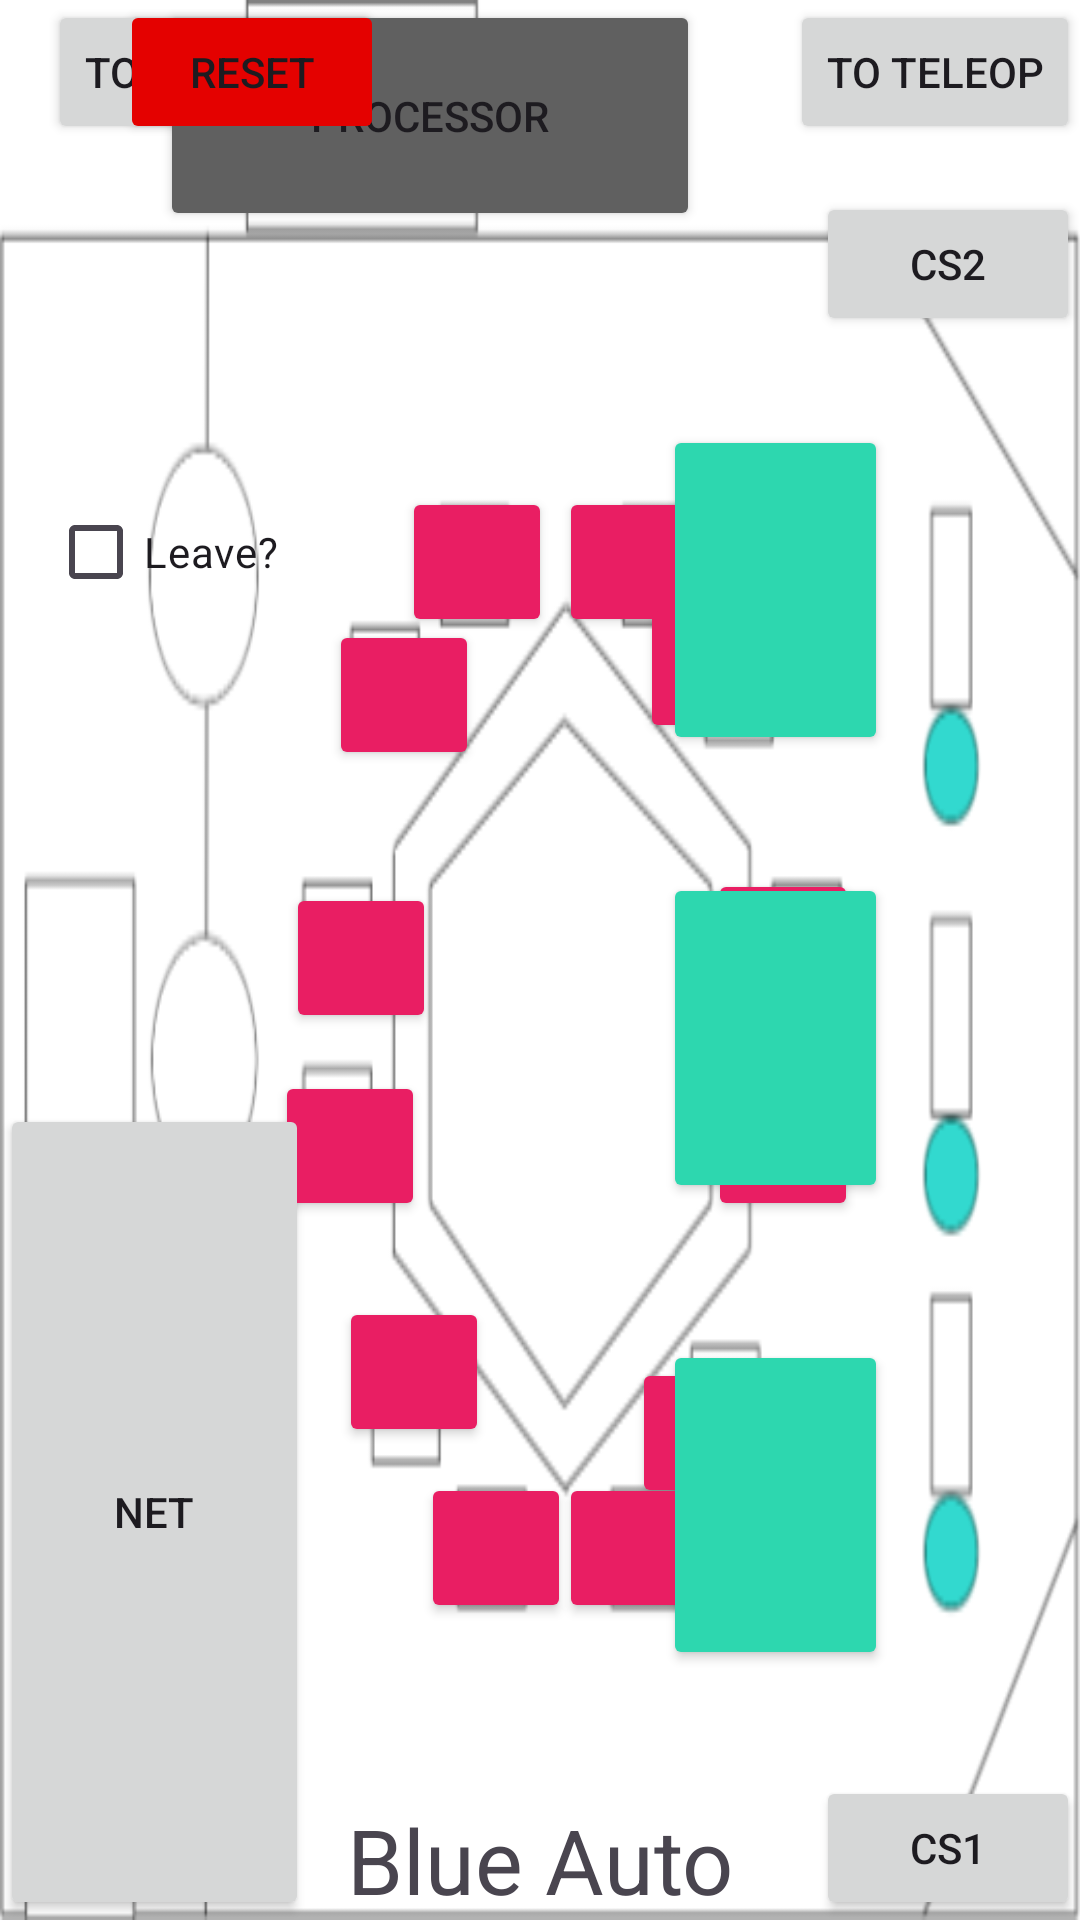

Produce the Android XML layout that renders to this screen, including the resource entries it uses.
<!-- AndroidManifest.xml: application theme Theme.TitanScouting -->
<!-- res/layout/activity_autonomous_blue.xml -->
<?xml version="1.0" encoding="utf-8"?>
<androidx.constraintlayout.widget.ConstraintLayout xmlns:android="http://schemas.android.com/apk/res/android"
    xmlns:app="http://schemas.android.com/apk/res-auto"
    xmlns:tools="http://schemas.android.com/tools"
    android:layout_width="match_parent"
    android:layout_height="match_parent"
    tools:context=".views.Autonomous"
    android:background="@drawable/img_3188_rotated">

    <CheckBox
        android:id="@+id/leaveCheckbox"
        android:layout_width="wrap_content"
        android:layout_height="wrap_content"
        android:layout_marginStart="16dp"
        android:layout_marginTop="160dp"
        android:text="Leave?"
        app:layout_constraintStart_toStartOf="parent"
        app:layout_constraintTop_toTopOf="parent" />

    <Button
        android:id="@+id/branch_l"
        android:layout_width="50dp"
        android:layout_height="50dp"
        android:backgroundTint="#E91E63"
        app:layout_constraintBottom_toBottomOf="parent"
        app:layout_constraintEnd_toEndOf="parent"
        app:layout_constraintHorizontal_bias="0.68"
        app:layout_constraintStart_toStartOf="parent"
        app:layout_constraintTop_toTopOf="parent"
        app:layout_constraintVertical_bias="0.767" />

    <Button
        android:id="@+id/branch_i"
        android:layout_width="50dp"
        android:layout_height="50dp"
        android:backgroundTint="#E91E63"
        app:layout_constraintBottom_toBottomOf="parent"
        app:layout_constraintEnd_toEndOf="parent"
        app:layout_constraintHorizontal_bias="0.364"
        app:layout_constraintStart_toStartOf="parent"
        app:layout_constraintTop_toTopOf="parent"
        app:layout_constraintVertical_bias="0.733" />

    <Button
        android:id="@+id/branch_j"
        android:layout_width="50dp"
        android:layout_height="50dp"
        android:backgroundTint="#E91E63"
        app:layout_constraintBottom_toBottomOf="parent"
        app:layout_constraintEnd_toEndOf="parent"
        app:layout_constraintHorizontal_bias="0.453"
        app:layout_constraintStart_toStartOf="parent"
        app:layout_constraintTop_toTopOf="parent"
        app:layout_constraintVertical_bias="0.832" />

    <Button
        android:id="@+id/branch_h"
        android:layout_width="50dp"
        android:layout_height="50dp"
        android:backgroundTint="#E91E63"
        app:layout_constraintBottom_toBottomOf="parent"
        app:layout_constraintEnd_toEndOf="parent"
        app:layout_constraintHorizontal_bias="0.296"
        app:layout_constraintStart_toStartOf="parent"
        app:layout_constraintTop_toTopOf="parent"
        app:layout_constraintVertical_bias="0.605" />

    <Button
        android:id="@+id/branch_g"
        android:layout_width="50dp"
        android:layout_height="50dp"
        android:backgroundTint="#E91E63"
        app:layout_constraintBottom_toBottomOf="parent"
        app:layout_constraintEnd_toEndOf="parent"
        app:layout_constraintHorizontal_bias="0.307"
        app:layout_constraintStart_toStartOf="parent"
        app:layout_constraintTop_toTopOf="parent"
        app:layout_constraintVertical_bias="0.499" />

    <Button
        android:id="@+id/branch_f"
        android:layout_width="50dp"
        android:layout_height="50dp"
        android:backgroundTint="#E91E63"
        app:layout_constraintBottom_toBottomOf="parent"
        app:layout_constraintEnd_toEndOf="parent"
        app:layout_constraintHorizontal_bias="0.354"
        app:layout_constraintStart_toStartOf="parent"
        app:layout_constraintTop_toTopOf="parent"
        app:layout_constraintVertical_bias="0.35" />

    <Button
        android:id="@+id/branch_e"
        android:layout_width="50dp"
        android:layout_height="50dp"
        android:backgroundTint="#E91E63"
        app:layout_constraintBottom_toBottomOf="parent"
        app:layout_constraintEnd_toEndOf="parent"
        app:layout_constraintHorizontal_bias="0.432"
        app:layout_constraintStart_toStartOf="parent"
        app:layout_constraintTop_toTopOf="parent"
        app:layout_constraintVertical_bias="0.275" />

    <Button
        android:id="@+id/branch_d"
        android:layout_width="50dp"
        android:layout_height="50dp"
        android:backgroundTint="#E91E63"
        app:layout_constraintBottom_toBottomOf="parent"
        app:layout_constraintEnd_toEndOf="parent"
        app:layout_constraintHorizontal_bias="0.601"
        app:layout_constraintStart_toStartOf="parent"
        app:layout_constraintTop_toTopOf="parent"
        app:layout_constraintVertical_bias="0.275" />

    <Button
        android:id="@+id/branch_c"
        android:layout_width="50dp"
        android:layout_height="50dp"
        android:backgroundTint="#E91E63"
        app:layout_constraintBottom_toBottomOf="parent"
        app:layout_constraintEnd_toEndOf="parent"
        app:layout_constraintHorizontal_bias="0.688"
        app:layout_constraintStart_toStartOf="parent"
        app:layout_constraintTop_toTopOf="parent"
        app:layout_constraintVertical_bias="0.335" />

    <Button
        android:id="@+id/branch_b"
        android:layout_width="50dp"
        android:layout_height="50dp"
        android:backgroundTint="#E91E63"
        app:layout_constraintBottom_toBottomOf="parent"
        app:layout_constraintEnd_toEndOf="parent"
        app:layout_constraintHorizontal_bias="0.761"
        app:layout_constraintStart_toStartOf="parent"
        app:layout_constraintTop_toTopOf="parent"
        app:layout_constraintVertical_bias="0.491" />

    <Button
        android:id="@+id/branch_a"
        android:layout_width="50dp"
        android:layout_height="50dp"
        android:backgroundTint="#E91E63"
        app:layout_constraintBottom_toBottomOf="parent"
        app:layout_constraintEnd_toEndOf="parent"
        app:layout_constraintHorizontal_bias="0.761"
        app:layout_constraintStart_toStartOf="parent"
        app:layout_constraintTop_toTopOf="parent"
        app:layout_constraintVertical_bias="0.605" />

    <Button
        android:id="@+id/branch_k"
        android:layout_width="50dp"
        android:layout_height="50dp"
        android:backgroundTint="#E91E63"
        app:layout_constraintBottom_toBottomOf="parent"
        app:layout_constraintEnd_toEndOf="parent"
        app:layout_constraintHorizontal_bias="0.601"
        app:layout_constraintStart_toStartOf="parent"
        app:layout_constraintTop_toTopOf="parent"
        app:layout_constraintVertical_bias="0.832" />

    <Button
        android:id="@+id/processor_button"
        android:layout_width="180dp"
        android:layout_height="77dp"
        android:backgroundTint="@color/darkergray"
        android:text="Processor"
        app:cornerRadius="0dp"
        app:layout_constraintEnd_toEndOf="parent"
        app:layout_constraintHorizontal_bias="0.296"
        app:layout_constraintStart_toStartOf="parent"
        app:layout_constraintTop_toTopOf="parent" />

    <Button
        android:id="@+id/cs1_button"
        android:layout_width="wrap_content"
        android:layout_height="wrap_content"
        android:text="CS1"
        app:cornerRadius="0dp"
        app:layout_constraintBottom_toBottomOf="parent"
        app:layout_constraintEnd_toEndOf="parent" />

    <Button
        android:id="@+id/cs2_button"
        android:layout_width="wrap_content"
        android:layout_height="wrap_content"
        android:layout_marginTop="64dp"
        android:text="CS2"
        app:cornerRadius="0dp"
        app:layout_constraintEnd_toEndOf="parent"
        app:layout_constraintTop_toTopOf="parent" />

    <Button
        android:id="@+id/back_to_pregame"
        android:layout_width="wrap_content"
        android:layout_height="wrap_content"
        android:layout_marginStart="16dp"
        android:text="To Pregame"
        app:layout_constraintStart_toStartOf="parent"
        app:layout_constraintTop_toTopOf="parent" />

    <Button
        android:id="@+id/to_teleop"
        android:layout_width="wrap_content"
        android:layout_height="wrap_content"
        android:text="To Teleop"
        app:layout_constraintEnd_toEndOf="parent"
        app:layout_constraintTop_toTopOf="parent" />

    <Button
        android:id="@+id/net_button"
        android:layout_width="103dp"
        android:layout_height="272dp"
        android:text="Net"
        app:cornerRadius="0dp"
        app:layout_constraintBottom_toBottomOf="parent"
        app:layout_constraintStart_toStartOf="parent" />

    <Button
        android:id="@+id/lollipop2"
        android:layout_width="75dp"
        android:layout_height="110dp"
        android:layout_marginEnd="64dp"
        android:backgroundTint="#2DD7AF"
        app:layout_constraintBottom_toBottomOf="parent"
        app:layout_constraintEnd_toEndOf="parent"
        app:layout_constraintTop_toTopOf="parent"
        app:layout_constraintVertical_bias="0.549" />

    <Button
        android:id="@+id/lollipop1"
        android:layout_width="75dp"
        android:layout_height="110dp"
        android:layout_marginEnd="64dp"
        android:backgroundTint="#2DD7AF"
        app:layout_constraintBottom_toBottomOf="parent"
        app:layout_constraintEnd_toEndOf="parent"
        app:layout_constraintTop_toTopOf="parent"
        app:layout_constraintVertical_bias="0.843" />

    <Button
        android:id="@+id/lollipop3"
        android:layout_width="75dp"
        android:layout_height="110dp"
        android:layout_marginEnd="64dp"
        android:backgroundTint="#2DD7AF"
        app:layout_constraintBottom_toBottomOf="parent"
        app:layout_constraintEnd_toEndOf="parent"
        app:layout_constraintTop_toTopOf="parent"
        app:layout_constraintVertical_bias="0.267" />

    <Button
        android:id="@+id/reset_button"
        android:layout_width="wrap_content"
        android:layout_height="wrap_content"
        android:layout_marginEnd="232dp"
        android:backgroundTint="@color/red"
        android:text="RESET"
        app:layout_constraintEnd_toEndOf="parent"
        app:layout_constraintTop_toTopOf="parent" />

    <TextView
        android:id="@+id/autoDisplay"
        android:layout_width="wrap_content"
        android:layout_height="wrap_content"
        android:text=""
        app:layout_constraintEnd_toStartOf="@+id/reset_button"
        app:layout_constraintHorizontal_bias="0.76"
        app:layout_constraintStart_toEndOf="@+id/back_to_pregame"
        app:layout_constraintTop_toTopOf="parent" />

    <TextView
        android:id="@+id/textView2"
        android:layout_width="wrap_content"
        android:layout_height="wrap_content"
        android:text="Blue Auto"
        android:textSize="30dp"
        app:layout_constraintBottom_toBottomOf="parent"
        app:layout_constraintEnd_toEndOf="parent"
        app:layout_constraintStart_toStartOf="parent" />


</androidx.constraintlayout.widget.ConstraintLayout>
<!-- resources referenced by this layout -->
<resources>
  <color name="darkergray">#606060</color>
  <color name="red">#E40100</color>
  <!-- drawable img_3188_rotated: png bitmap (drawable, 29715 bytes) -->
  <style name="Theme.TitanScouting" parent="Base.Theme.TitanScouting" />
  <style name="Base.Theme.TitanScouting" parent="Theme.Material3.DayNight.NoActionBar">
          
          
      </style>
</resources>
